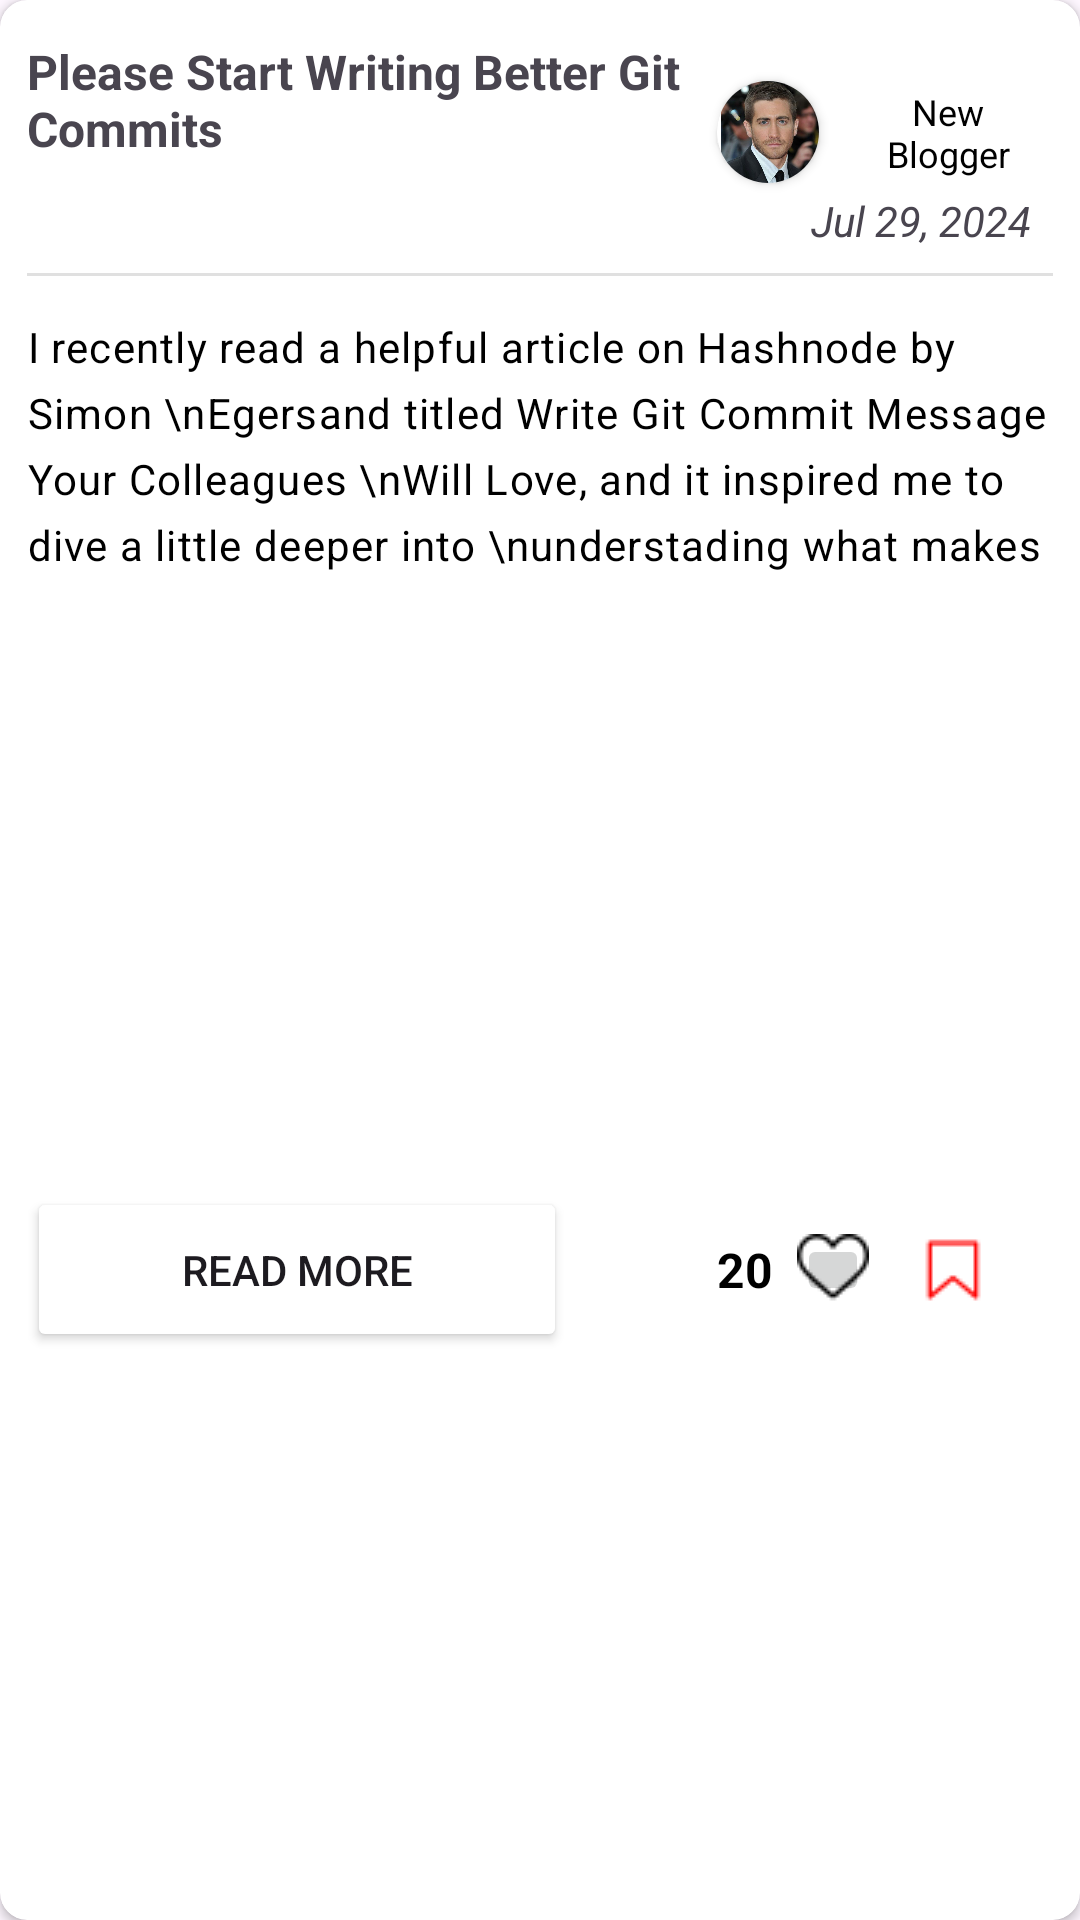

Here is an Android app screen rendered from its layout file. Give the layout XML and the strings, colors and styles it references.
<!-- AndroidManifest.xml: application theme Theme.BLOGApp -->
<!-- res/layout/blog_item.xml -->
<?xml version="1.0" encoding="utf-8"?>
<androidx.cardview.widget.CardView xmlns:android="http://schemas.android.com/apk/res/android"
    xmlns:app="http://schemas.android.com/apk/res-auto"
    xmlns:tools="http://schemas.android.com/tools"
    android:layout_width="match_parent"
    android:layout_height="wrap_content"
    android:layout_marginTop="5dp"
    android:elevation="5dp"
    app:cardCornerRadius="9dp">

    <androidx.constraintlayout.widget.ConstraintLayout
        android:layout_width="match_parent"
        android:layout_height="match_parent">

        <TextView
            android:id="@+id/heading"
            android:layout_width="230dp"
            android:layout_height="wrap_content"
            android:layout_marginStart="9dp"
            android:layout_marginTop="13dp"
            android:maxLines="2"
            android:text="Please Start Writing Better Git Commits"
            android:textColor="@color/blue"
            android:textSize="16sp"
            android:textStyle="bold"
            app:layout_constraintStart_toStartOf="parent"
            app:layout_constraintTop_toTopOf="parent" />

        <androidx.cardview.widget.CardView
            android:id="@+id/cardView3"
            android:layout_width="34dp"
            android:layout_height="34dp"
            app:cardCornerRadius="100dp"
            app:layout_constraintBottom_toBottomOf="@+id/userName"
            app:layout_constraintStart_toEndOf="@+id/heading"
            app:layout_constraintTop_toTopOf="@+id/userName">

            <ImageView
                android:id="@+id/profile"
                android:layout_width="36dp"
                android:layout_height="match_parent"
                android:src="@drawable/profile2" />
        </androidx.cardview.widget.CardView>

        <TextView
            android:id="@+id/userName"
            android:layout_width="70dp"
            android:layout_height="40dp"
            android:layout_marginStart="8dp"
            android:layout_marginTop="24dp"
            android:layout_marginEnd="9dp"
            android:gravity="center"
            android:maxLines="2"
            android:padding="5dp"
            android:text="New Blogger"
            android:textAlignment="center"
            android:textColor="@color/black"
            android:textSize="12sp"
            app:layout_constraintEnd_toEndOf="parent"
            app:layout_constraintHorizontal_bias="0.101"
            app:layout_constraintStart_toEndOf="@+id/cardView3"
            app:layout_constraintTop_toTopOf="parent" />

        <TextView
            android:id="@+id/date"
            android:layout_width="wrap_content"
            android:layout_height="wrap_content"
            android:layout_marginEnd="10dp"
            android:text="Jul 29, 2024"
            android:textColor="@color/dateColor"
            android:textStyle="italic"
            app:layout_constraintEnd_toEndOf="@+id/userName"
            app:layout_constraintStart_toEndOf="@+id/cardView3"
            app:layout_constraintTop_toBottomOf="@+id/userName" />

        <View
            android:id="@+id/divider"
            android:layout_width="0dp"
            android:layout_height="1dp"
            android:layout_marginTop="8dp"
            android:background="?android:attr/listDivider"
            app:layout_constraintEnd_toEndOf="@+id/userName"
            app:layout_constraintStart_toStartOf="@+id/heading"
            app:layout_constraintTop_toBottomOf="@+id/date" />

        <TextView
            android:id="@+id/post"
            android:layout_width="0dp"
            android:layout_height="100dp"
            android:layout_marginTop="14dp"
            android:letterSpacing="0.03"
            android:lineHeight="22sp"
            android:maxLines="4"
            android:text="I recently read a helpful article on Hashnode by Simon \nEgersand titled Write Git Commit Message Your Colleagues \nWill Love, and it inspired me to dive a little deeper into \nunderstading what makes a Git commit good or bad"
            android:textColor="@color/black"
            android:textStyle="normal"
            app:layout_constraintEnd_toEndOf="@+id/divider"
            app:layout_constraintStart_toStartOf="@+id/divider"
            app:layout_constraintTop_toBottomOf="@+id/divider" />

        <Button
            android:id="@+id/addBlogButton"
            android:layout_width="180dp"
            android:layout_height="55dp"
            android:backgroundTint="@color/blue"
            android:text="Read More"
            app:cornerRadius="9dp"
            app:layout_constraintBottom_toBottomOf="parent"
            app:layout_constraintStart_toStartOf="@+id/post"
            app:layout_constraintTop_toBottomOf="@+id/post" />

        <TextView
            android:id="@+id/likecount"
            android:layout_width="wrap_content"
            android:layout_height="wrap_content"
            android:layout_marginStart="50dp"
            android:text="20"
            android:textColor="@color/black"
            android:textSize="16sp"
            android:textStyle="bold"
            app:layout_constraintBottom_toBottomOf="@+id/addBlogButton"
            app:layout_constraintStart_toEndOf="@+id/addBlogButton"
            app:layout_constraintTop_toTopOf="@+id/addBlogButton" />

        <ImageButton
            android:id="@+id/likebutton"
            android:layout_width="24dp"
            android:layout_height="24dp"
            android:layout_marginStart="8dp"
            android:src="@drawable/heart_black"
            app:layout_constraintBottom_toBottomOf="@+id/likecount"
            app:layout_constraintStart_toEndOf="@+id/likecount"
            app:layout_constraintTop_toTopOf="@+id/likecount"
            tools:ignore="SpeakableTextPresentCheck,TouchTargetSizeCheck" />

        <ImageButton
            android:id="@+id/postSaveButton"
            android:layout_width="24dp"
            android:layout_height="24dp"
            android:layout_marginStart="16dp"
            android:background="@android:color/transparent"
            app:layout_constraintBottom_toBottomOf="@+id/likebutton"
            app:layout_constraintStart_toEndOf="@+id/likebutton"
            app:layout_constraintTop_toTopOf="@+id/likebutton"
            app:srcCompat="@drawable/unsave"
            tools:ignore="SpeakableTextPresentCheck,TouchTargetSizeCheck" />

        <androidx.constraintlayout.widget.Barrier
            android:id="@+id/barrier"
            android:layout_width="wrap_content"
            android:layout_height="wrap_content"
            app:barrierDirection="right"
            app:constraint_referenced_ids="heading" />

        <androidx.constraintlayout.widget.Barrier
            android:id="@+id/barrier2"
            android:layout_width="wrap_content"
            android:layout_height="wrap_content"
            app:barrierDirection="right"
            app:constraint_referenced_ids="cardView3" />

    </androidx.constraintlayout.widget.ConstraintLayout>

</androidx.cardview.widget.CardView>
<!-- resources referenced by this layout -->
<resources>
  <!-- drawable heart_black: png bitmap (drawable, 545 bytes) -->
  <!-- drawable profile2: jpg bitmap (drawable, 23522 bytes) -->
  <!-- drawable unsave: png bitmap (drawable, 399 bytes) -->
  <style name="Theme.BLOGApp" parent="Base.Theme.BLOGApp" />
  <style name="Base.Theme.BLOGApp" parent="Theme.Material3.DayNight.NoActionBar">
          
          
          <item name="android:statusBarColor">@color/blue</item>
      </style>
  <!-- not gathered from this repository: default colours our renderer supplied (Android Studio template values) -->
  <color name="black">#FF000000</color>
</resources>
